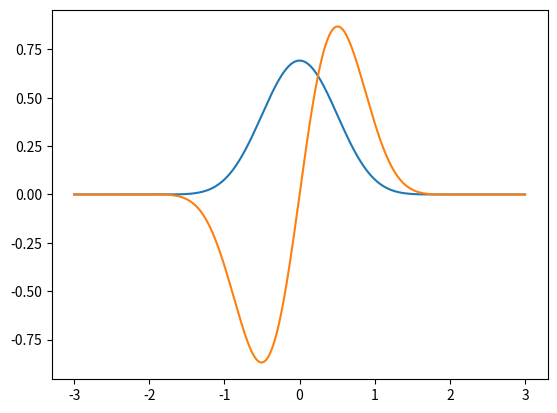
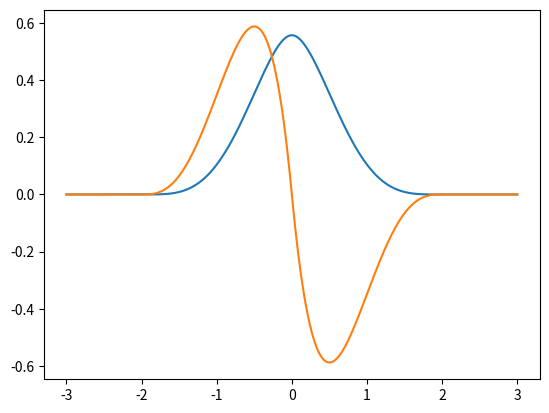

Here is the Python script that generated these plots, in order:
#!/usr/bin/env python
from numpy import *
from matplotlib.pyplot import *

def kernel_0(q, h):
    if q < 2.0:
        return 0.21875 * pow(2.0 - q, 4) * (q + 0.5) / (h * h * 3.1415)
    else:
        return 0.0

def grad_of_kernel_0(x, q, h):
    if q < 2.0:
        return -1.09375 * x * pow(2.0 - q, 3) / (3.1415 * h * h * h * h)
    else:
        return 0.0

def kernel_1(q, h):
    value = 0.0

    if q <= 2.0:
        value += pow(3.0 - 1.5 * q, 5)
    if q <= 4.0/3.0:
        value -= 6.0 * pow(2.0 - 1.5 * q, 5)
    if q <= 2.0/3.0:
        value += 15.0 * pow(1.0 - 1.5 * q, 5)

    return 63.0 * value / (478.0 * 3.1415 * h * h * 4.0)

def grad_of_kernel_1(x, q, h):
    value = 0.0

    if q <= 2.0:
        value += 7.5 * pow(3.0 - 1.5 * q, 4) * x / q
    if q <= 4.0/3.0:
        value -= 6.0 * 7.5 * pow(2.0 - 1.5 * q, 4) * x / q
    if q <= 2.0/3.0:
        value += 15.0 * 7.5 * pow(1.0 - 1.5 * q, 4) * x / q

    return 63.0 * value / (478.0 * 3.1415 * h * h * h * h * 4.0)

figure()
x = linspace(-3.0, 3.0, 500)
y1 = [kernel_1(abs(r), 1.0) for r in x]
z1 = [grad_of_kernel_1(r, abs(r), 1.0) for r in x]
plot(x, y1)
plot(x, z1)

figure()
x = linspace(-3.0, 3.0, 500)
y0 = [kernel_0(abs(r), 1.0) for r in x]
z0 = [grad_of_kernel_0(r, abs(r), 1.0) for r in x]
plot(x, y0)
plot(x, z0)

show()
